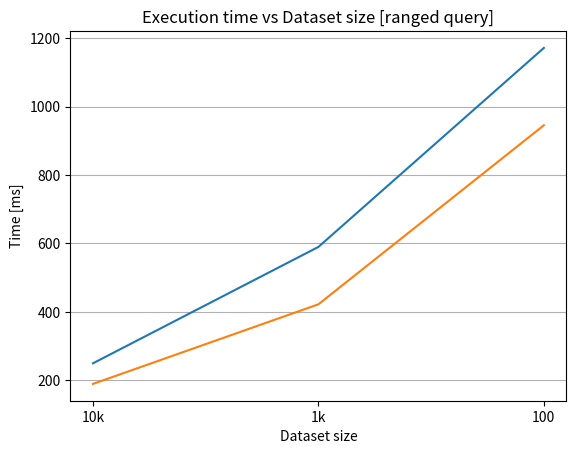

Source code (Python):
import matplotlib.pyplot as plt

x = [3, 2 , 1]
y = [1171.294, 589.754, 249.557]
z = [945.252, 421.998, 189.346]

my_xticks = ["100", "1k", "10k"]
plt.xticks(x, my_xticks)
plt.grid(axis='y')
plt.plot(x, y)
plt.plot(x, z)

plt.title("Execution time vs Dataset size [ranged query]")
plt.xlabel("Dataset size")
plt.ylabel("Time [ms]")



plt.show()

